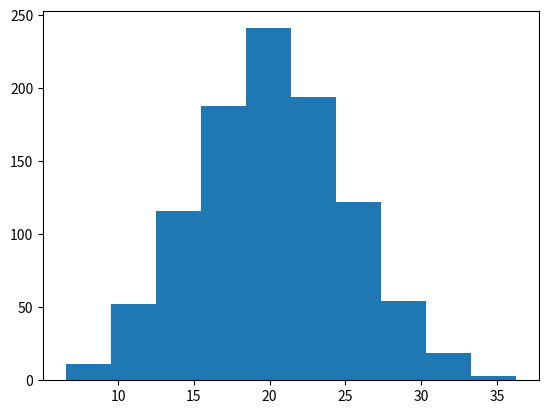

Generate this figure with matplotlib:
import matplotlib.pyplot as plt
import numpy as np

x1 = [1,1,1,2,2,3,3,3,3,3,3,4,4,4,4,2,2,2,5,5]
x2 = np.random.normal(loc=20,scale=5,size=1000)

plt.hist(x2)
plt.show()
